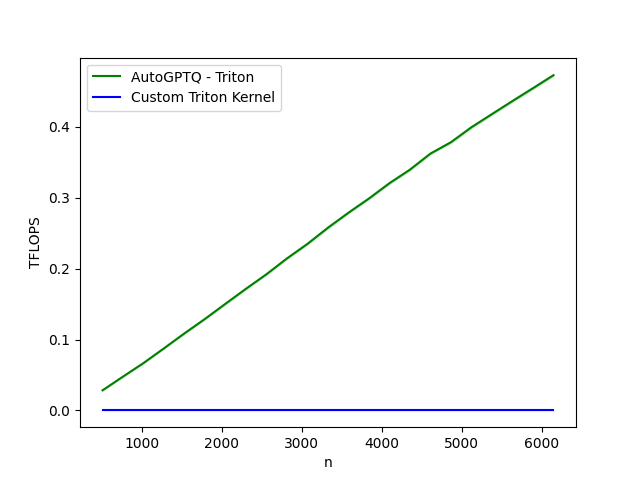

The data file committed next to this chart (first rows):
n, k, AutoGPTQ - Triton, Custom Triton Kernel
512.0, 512.0, 0.0, 0.0
768.0, 768.0, 0.0, 0.0
1024, 1024, 0.1, 0.0
1280, 1280, 0.1, 0.0
1536, 1536, 0.1, 0.0
1792, 1792, 0.1, 0.0
2048, 2048, 0.2, 0.0
2304, 2304, 0.2, 0.0
2560, 2560, 0.2, 0.0
2816, 2816, 0.2, 0.0
3072, 3072, 0.2, 0.0
3328, 3328, 0.3, 0.0
3584, 3584, 0.3, 0.0
3840, 3840, 0.3, 0.0
4096, 4096, 0.3, 0.0
4352, 4352, 0.3, 0.0
4608, 4608, 0.4, 0.0
4864, 4864, 0.4, 0.0
5120, 5120, 0.4, 0.0
5376, 5376, 0.4, 0.0
5632, 5632, 0.4, 0.0
5888, 5888, 0.5, 0.0
6144, 6144, 0.5, 0.0
